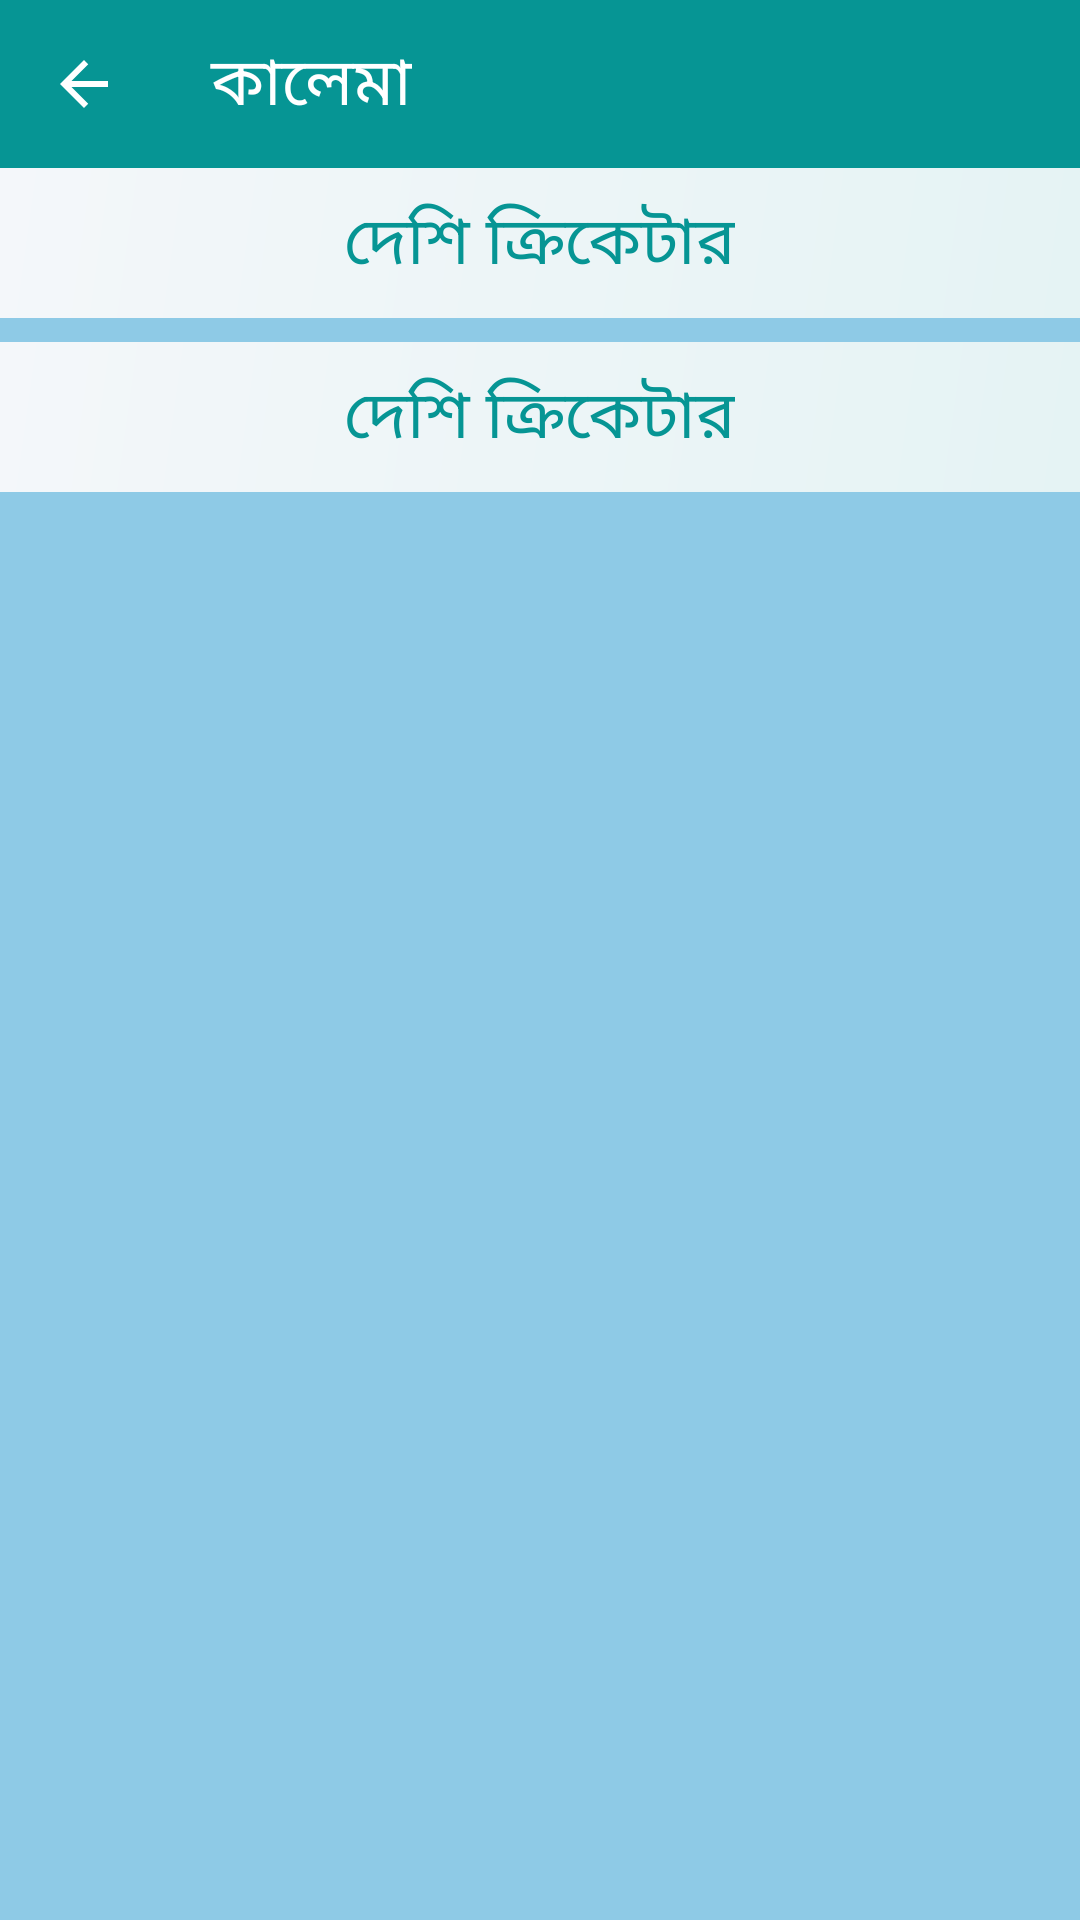

This screen was rendered from an Android layout file. Write that file and the resources it references.
<!-- AndroidManifest.xml: application theme Theme.BPL2024 -->
<!-- res/layout/activity_main_squads.xml -->
<?xml version="1.0" encoding="utf-8"?>
<RelativeLayout xmlns:android="http://schemas.android.com/apk/res/android"
    xmlns:app="http://schemas.android.com/apk/res-auto"
    xmlns:tools="http://schemas.android.com/tools"
    android:layout_width="match_parent"
    android:background="@color/app_colorbb"
    android:layout_height="match_parent"
    tools:context=".MainSquads">


    <com.google.android.material.appbar.MaterialToolbar
        android:id="@+id/toolbar"
        android:layout_width="match_parent"
        android:layout_height="wrap_content"
        android:background="@color/white"
        android:backgroundTint="@color/app_color4"
        android:transitionName="MaterialToolbar">

        <Button
            android:id="@+id/back"
            android:backgroundTint="@color/app_color3"
            android:layout_width="24dp"
            android:background="@drawable/baseline_arrow_back_24"
            android:layout_height="24dp"
            android:layout_marginRight="25dp" />

        <TextView
            android:id="@+id/toolbarText"
            android:layout_width="wrap_content"
            android:layout_height="wrap_content"
            android:fontFamily="@font/solaimanlipi"
            android:text=" কালেমা"
            android:textColor="@color/app_color3"
            android:textSize="22sp"
            android:textStyle="normal"
            android:transitionName="toolbarText"/>

    </com.google.android.material.appbar.MaterialToolbar>


    <ScrollView
        android:scrollbars="none"
        android:layout_width="wrap_content"
        android:layout_height="wrap_content"
        android:layout_below="@id/toolbar">

        <RelativeLayout
            android:id="@+id/nbvnbv"
            android:layout_width="match_parent"
            android:layout_height="match_parent">

            <RelativeLayout
                android:id="@+id/gggggggggg"
                android:layout_width="match_parent"
                android:layout_height="50dp"
                android:layout_alignParentTop="true"
                android:background="@drawable/two_color"
                android:gravity="center">

                <TextView
                    android:id="@+id/pppppppp"
                    android:layout_width="wrap_content"
                    android:layout_height="wrap_content"
                    android:fontFamily="@font/bangla"
                    android:text="দেশি ক্রিকেটার"
                    android:textColor="@color/app_color4"
                    android:textSize="22sp" />


            </RelativeLayout>

            <androidx.recyclerview.widget.RecyclerView
                android:id="@+id/listView"
                android:layout_width="match_parent"
                android:layout_height="wrap_content"
                android:layout_below="@id/gggggggggg"
                android:paddingTop="5dp"
                android:paddingBottom="3dp"
                android:scrollbars="none"
                tools:listitem="@layout/playar_itma_bangladesh" />
            <RelativeLayout
                android:id="@+id/ggggg"
                android:layout_below="@id/listView"
                android:layout_width="match_parent"
                android:layout_height="50dp"
                android:background="@drawable/two_color"
                android:gravity="center">

                <TextView
                    android:id="@+id/ppppp"
                    android:layout_width="wrap_content"
                    android:layout_height="wrap_content"
                    android:fontFamily="@font/bangla"
                    android:text="দেশি ক্রিকেটার"
                    android:textColor="@color/app_color4"
                    android:textSize="22sp" />


            </RelativeLayout>

            <androidx.recyclerview.widget.RecyclerView
                android:id="@+id/listView2"
                android:layout_width="match_parent"
                android:layout_height="wrap_content"
                android:layout_below="@id/ggggg"
                android:paddingTop="4dp"
                android:scrollbars="none"
                tools:listitem="@layout/playar_itma_bangladesh" />



        </RelativeLayout>

    </ScrollView>

</RelativeLayout>
<!-- res/layout/playar_itma_bangladesh.xml (included above) -->
<?xml version="1.0" encoding="utf-8"?>
<RelativeLayout xmlns:android="http://schemas.android.com/apk/res/android"
    xmlns:app="http://schemas.android.com/apk/res-auto"
    android:layout_width="match_parent"
    android:layout_height="wrap_content"
    android:layout_marginHorizontal="8dp"
    android:layout_marginVertical="2dp"
    android:background="@color/app_colorTR">

    <androidx.cardview.widget.CardView
        android:layout_width="match_parent"
        android:layout_height="50dp"
        android:layout_margin="2dp"
        app:cardCornerRadius="50dp"
        app:cardElevation=".25dp">

        <RelativeLayout
            android:clickable="true"
            android:foreground="?attr/selectableItemBackground"
            android:id="@+id/baackground"
            android:layout_width="match_parent"
            android:layout_height="match_parent"
            android:background="@drawable/two_color"
            >

            <androidx.cardview.widget.CardView
                android:id="@+id/hhhhhhhhh"
                android:layout_width="50dp"
                android:layout_height="match_parent"
                android:layout_gravity="left"
                app:cardCornerRadius="50dp"
                app:cardElevation=".25dp">

                <RelativeLayout
                    android:id="@+id/baackground2"
                    android:layout_width="match_parent"
                    android:layout_height="match_parent"
                    android:layout_gravity="center"
                    android:background="@drawable/two_color"
                    android:gravity="center">

                    <TextView
                        android:id="@+id/number"
                        android:layout_width="wrap_content"
                        android:layout_height="wrap_content"
                        android:layout_gravity="center"
                        android:fontFamily="@font/bangla"
                        android:text="১"
                        android:textColor="@color/app_color1"
                        android:textSize="18sp" />
                </RelativeLayout>


            </androidx.cardview.widget.CardView>

            <RelativeLayout
                android:id="@+id/claick"

                android:layout_width="match_parent"
                android:layout_height="50dp"
                android:layout_gravity="center"
                android:gravity="center_vertical"
                android:padding="10dp">


                <TextView
                    android:id="@+id/name"
                    android:layout_width="wrap_content"
                    android:layout_height="wrap_content"
                    android:layout_marginLeft="50dp"
                    android:layout_marginTop="2dp"
                    android:fontFamily="@font/bangla"
                    android:gravity="center"
                    android:text="আমার সোনার বাংলা"
                    android:textColor="@color/app_color2"
                    android:textSize="18sp" />

                <RelativeLayout
                    android:layout_width="wrap_content"
                    android:layout_height="match_parent"
                    android:layout_toRightOf="@id/name"
                    android:gravity="center">

                    <TextView
                        android:id="@+id/addres"
                        android:layout_width="wrap_content"
                        android:layout_height="wrap_content"
                        android:layout_alignParentTop="true"
                        android:layout_marginLeft="5dp"
                        android:fontFamily="@font/bangla"
                        android:text="আমার সোনার বাংলা"
                        android:textColor="@color/app_color4"
                        android:textSize="12sp"
                        android:textStyle="normal"
                        android:visibility="visible" />

                    <TextView
                        android:id="@+id/catagori"
                        android:layout_width="wrap_content"
                        android:layout_height="wrap_content"
                        android:layout_below="@id/addres"
                        android:layout_marginLeft="5dp"
                        android:fontFamily="@font/bangla"
                        android:text="আমার সোনার বাংলা"
                        android:textColor="@color/app_color1"
                        android:textSize="12sp"
                        android:textStyle="normal"
                        android:visibility="visible" />


                </RelativeLayout>


            </RelativeLayout>


        </RelativeLayout>


    </androidx.cardview.widget.CardView>




</RelativeLayout>
<!-- resources referenced by this layout -->
<resources>
  <color name="app_color1">#FF6200EE</color>
  <color name="app_color2">#000000</color>
  <color name="app_color3">#FFFFFF</color>
  <color name="app_color4">#069594</color>
  <color name="app_colorTR">#00000000</color>
  <color name="app_colorbb">#8ecae6</color>
  <color name="white">#FFFFFFFF</color>
  <!-- drawable baseline_arrow_back_24 (drawable) -->
  <vector android:autoMirrored="true" android:height="24dp"
      android:tint="@color/app_color3" android:viewportHeight="24"
      android:viewportWidth="24" android:width="24dp" xmlns:android="http://schemas.android.com/apk/res/android">
      <path android:fillColor="@android:color/white" android:pathData="M20,11H7.83l5.59,-5.59L12,4l-8,8 8,8 1.41,-1.41L7.83,13H20v-2z"/>
  </vector>
  <!-- drawable two_color (drawable) -->
  <?xml version="1.0" encoding="utf-8"?>
  <shape xmlns:android="http://schemas.android.com/apk/res/android"
      android:shape="rectangle">
      <gradient
          android:angle="135"
          android:endColor="#f4f7fa"
          android:startColor="#e5f3f4" />
  </shape>
  <style name="Theme.BPL2024" parent="Theme.MaterialComponents.DayNight.NoActionBar">
          
          <item name="colorPrimary">@color/purple_500</item>
          <item name="fontFamily">@font/bangla</item>
          <item name="colorPrimaryVariant">@color/purple_700</item>
          <item name="colorOnPrimary">@color/white</item>
          
          <item name="colorSecondary">@color/teal_200</item>
          <item name="colorSecondaryVariant">@color/teal_700</item>
          <item name="colorOnSecondary">@color/black</item>
          
          <item name="android:statusBarColor">?attr/colorPrimaryVariant</item>
          
      </style>
  <color name="purple_500">@color/app_color3</color>
  <color name="purple_700">#FF3700B3</color>
  <color name="teal_200">#FF03DAC5</color>
  <color name="teal_700">#FF018786</color>
  <color name="black">#FF000000</color>
</resources>
